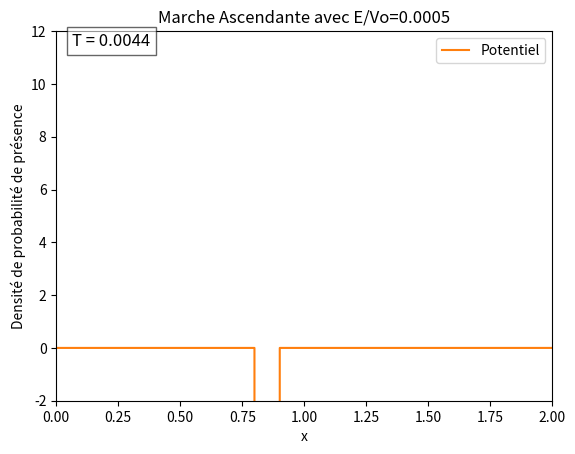

The script that saved this image: (Note: this script raises an exception after producing the figure.)
import numpy as np
import math
import matplotlib.pyplot as plt
import matplotlib.animation as animation
import time

start_time = time.time()

def init():
    line.set_data([], [])
    return line,

def animate(j):
    line.set_data(o, final_densite[j,:]) #Crée un graphique pour chaque densite sauvegarde
    return line,

dt=1E-7
dx=0.001
nx=int(1/dx)*2
nt=60000 # En fonction du potentiel il faut modifier ce parametre car sur certaines animations la particule atteins les bords
nd=int(nt/1000)+1#nombre d image dans notre animation
n_frame = nd
s=dt/(dx**2)
xc=0.6
sigma=0.05
A=1/(math.sqrt(sigma*math.sqrt(math.pi)))
v0=-4000
E=2
e=-E/v0#Valeur du rapport E/V0

k=math.sqrt(2*abs(E))

o=np.zeros(nx)
V=np.zeros(nx)

# Initialisation des tableaux
o = np.linspace(0, (nx - 1) * dx, nx)
V = np.zeros(nx)
V[(o >= 0.8) & (o<=0.9)] = v0  # Potentiel

cpt = A * np.exp(1j * k * o - ((o - xc) ** 2) / (2 * (sigma ** 2)))
densite=np.zeros((nt,nx))
densite[0,:] = np.absolute(cpt[:]) ** 2
final_densite=np.zeros((n_frame,nx))
re=np.zeros(nx)
re[:]=np.real(cpt[:])

b=np.zeros(nx)

im=np.zeros(nx)
im[:]=np.imag(cpt[:])

it=0
for i in range(1, nt):
    if i % 2 != 0:
        b[1:-1]=im[1:-1]
        im[1:-1] = im[1:-1] + s * (re[2:] + re[:-2]) - 2 * re[1:-1] * (s + V[1:-1] * dt)
        densite[i,1:-1] = re[1:-1]*re[1:-1] + im[1:-1]*b[1:-1]
    else:
        re[1:-1] = re[1:-1] - s * (im[2:] + im[:-2]) + 2 * im[1:-1] * (s + V[1:-1] * dt)

for i in range(1,nt):
    if((i-1)%1000==0):
        it+=1
        final_densite[it][:]=densite[i][:]

# Choix de la dernière densité (quand le paquet a fini d'interagir)
dens_finale = densite[-1, :]

# Masques pour les zones de réflexion et de transmission
zone_transmise = o > 0.91
zone_totale = np.ones_like(o, dtype=bool)  # toute la grille

# Intégrales (sommation discrète)
proba_transmise = np.sum(dens_finale[zone_transmise]) * dx
proba_totale = np.sum(dens_finale[zone_totale]) * dx

# Coefficient de transmission
T = proba_transmise / proba_totale

plot_title = "Marche Ascendante avec E/Vo="+str(e)

fig = plt.figure() # initialise la figure principale
line, = plt.plot([], [])
plt.ylim(-2,12)
plt.xlim(0,2)
plt.plot(o,V,label="Potentiel")
plt.title(plot_title)
plt.xlabel("x")
plt.ylabel("Densité de probabilité de présence")
plt.legend() #Permet de faire apparaitre la legende
plt.figtext(0.15, 0.85, f"T = {T:.4f}", fontsize=12, bbox={"facecolor":"white", "alpha":0.6})

ani = animation.FuncAnimation(fig,animate,init_func=init, frames=nd, blit=False, interval=50, repeat=True)

file_name = 'paquet_onde_e='+str(e)+'.mp4'
ani.save(file_name, writer = animation.FFMpegWriter(fps=20, bitrate=4000))

plt.show()
